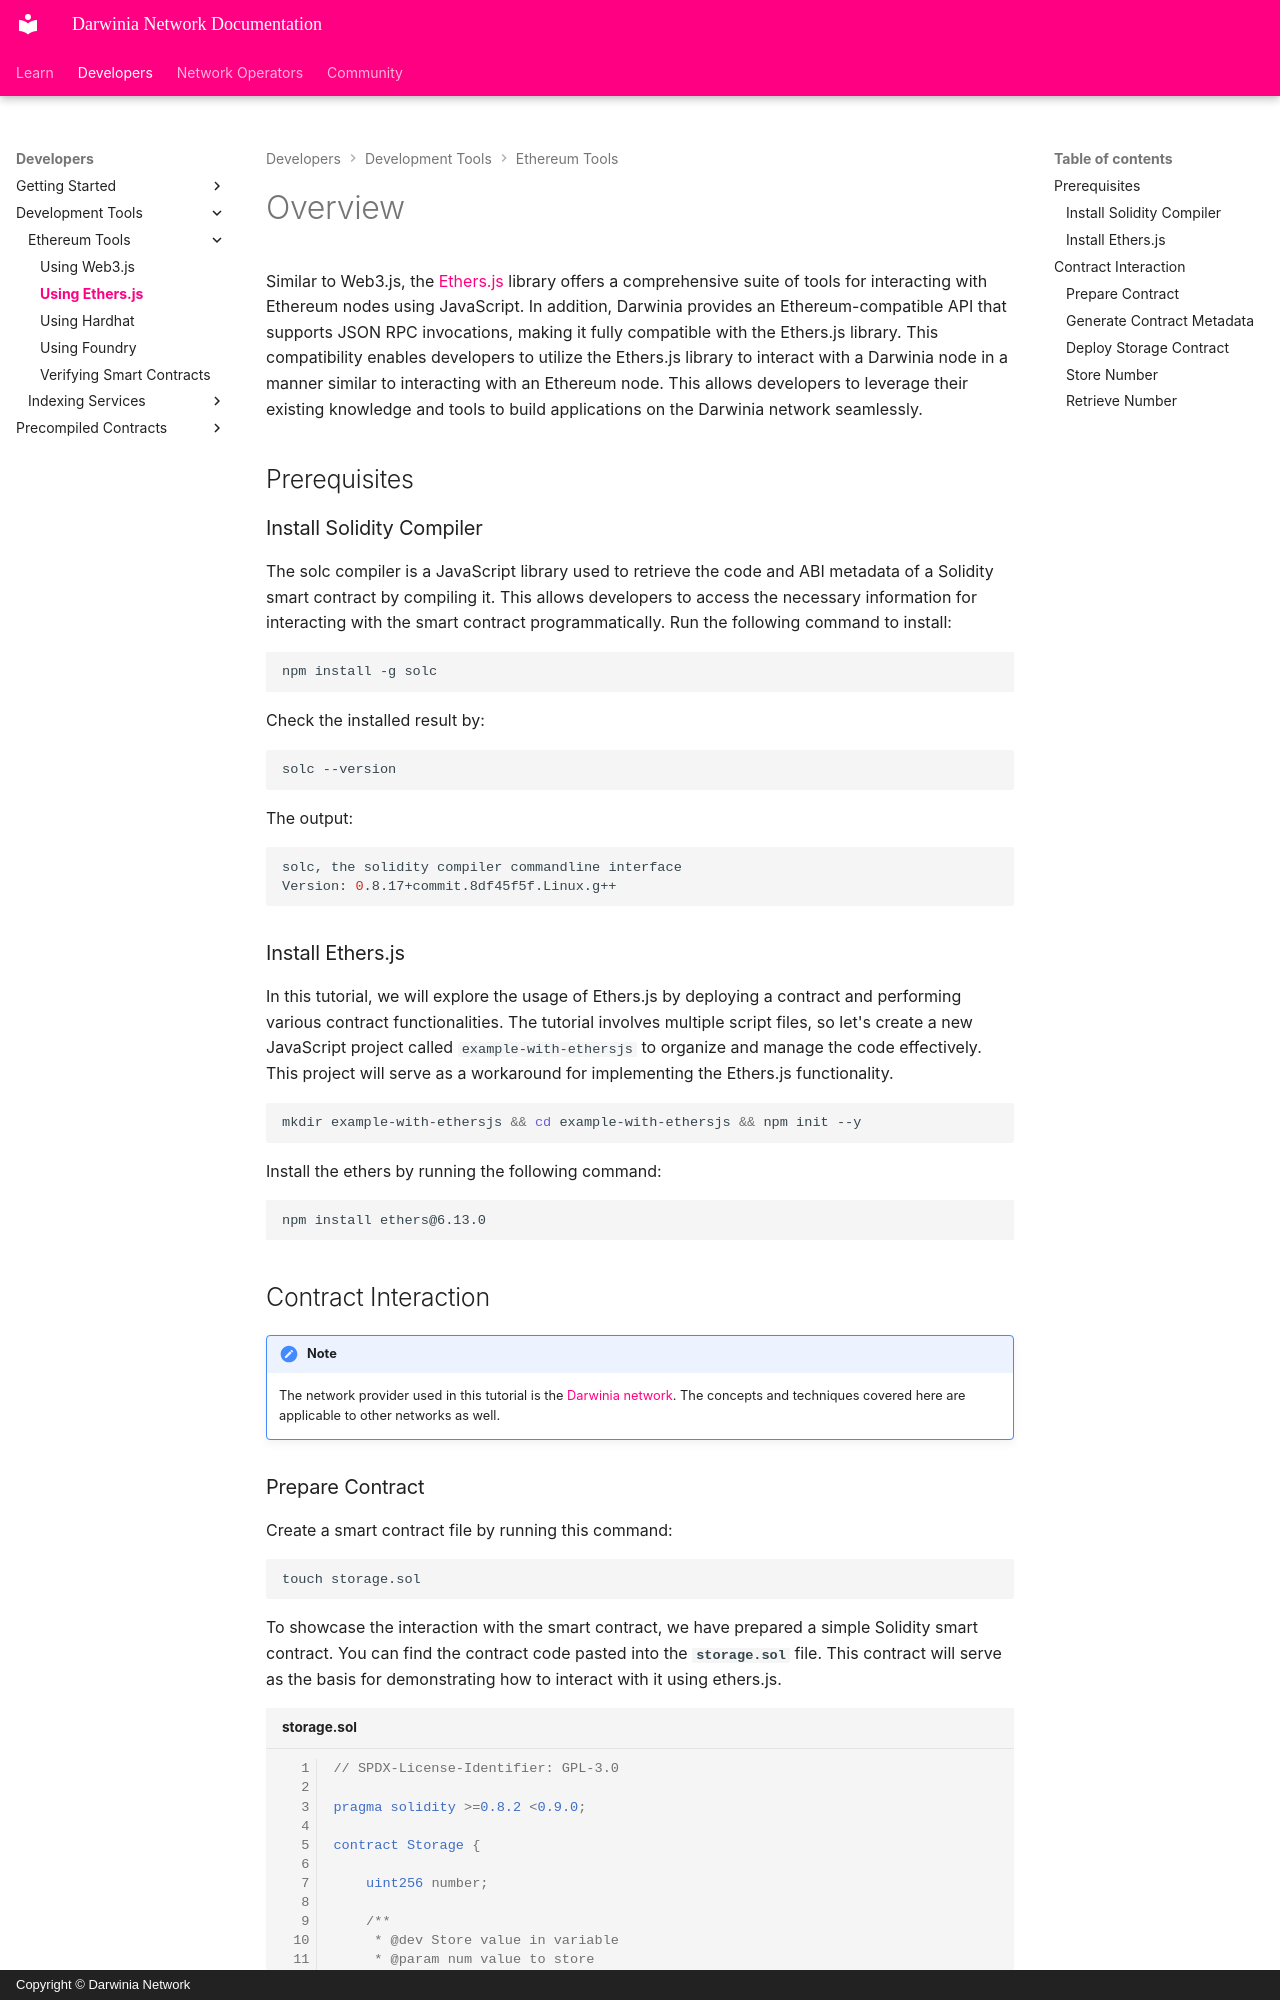

repository: darwinia-network/docs · page: build/ethereum-tools/interact-with-ethersjs/index.html · generator: mkdocs · copyright: Copyright © Darwinia Network

# Overview

Similar to Web3.js, the [Ethers.js](https://docs.ethers.org/v5/) library offers a comprehensive suite of tools for interacting with Ethereum nodes using JavaScript. In addition, Darwinia provides an Ethereum-compatible API that supports JSON RPC invocations, making it fully compatible with the Ethers.js library. This compatibility enables developers to utilize the Ethers.js library to interact with a Darwinia node in a manner similar to interacting with an Ethereum node. This allows developers to leverage their existing knowledge and tools to build applications on the Darwinia network seamlessly.

## Prerequisites

### Install Solidity Compiler

The solc compiler is a JavaScript library used to retrieve the code and ABI metadata of a Solidity smart contract by compiling it. This allows developers to access the necessary information for interacting with the smart contract programmatically. Run the following command to install:

```bash
npm install -g solc
```

Check the installed result by:

```bash
solc --version
```

The output:

```bash
solc, the solidity compiler commandline interface
Version: 0.8.17+commit.8df45f5f.Linux.g++
```

### Install Ethers.js

In this tutorial, we will explore the usage of Ethers.js by deploying a contract and performing various contract functionalities. The tutorial involves multiple script files, so let's create a new JavaScript project called `example-with-ethersjs` to organize and manage the code effectively. This project will serve as a workaround for implementing the Ethers.js functionality.

```bash
mkdir example-with-ethersjs && cd example-with-ethersjs && npm init --y
```

Install the ethers by running the following command:

```bash
npm install ethers@6.13.0
```

## Contract Interaction

!!! note
    The network provider used in this tutorial is the [Darwinia network](../getting-started/networks/darwinia.md). The concepts and techniques covered here are applicable to other networks as well.
